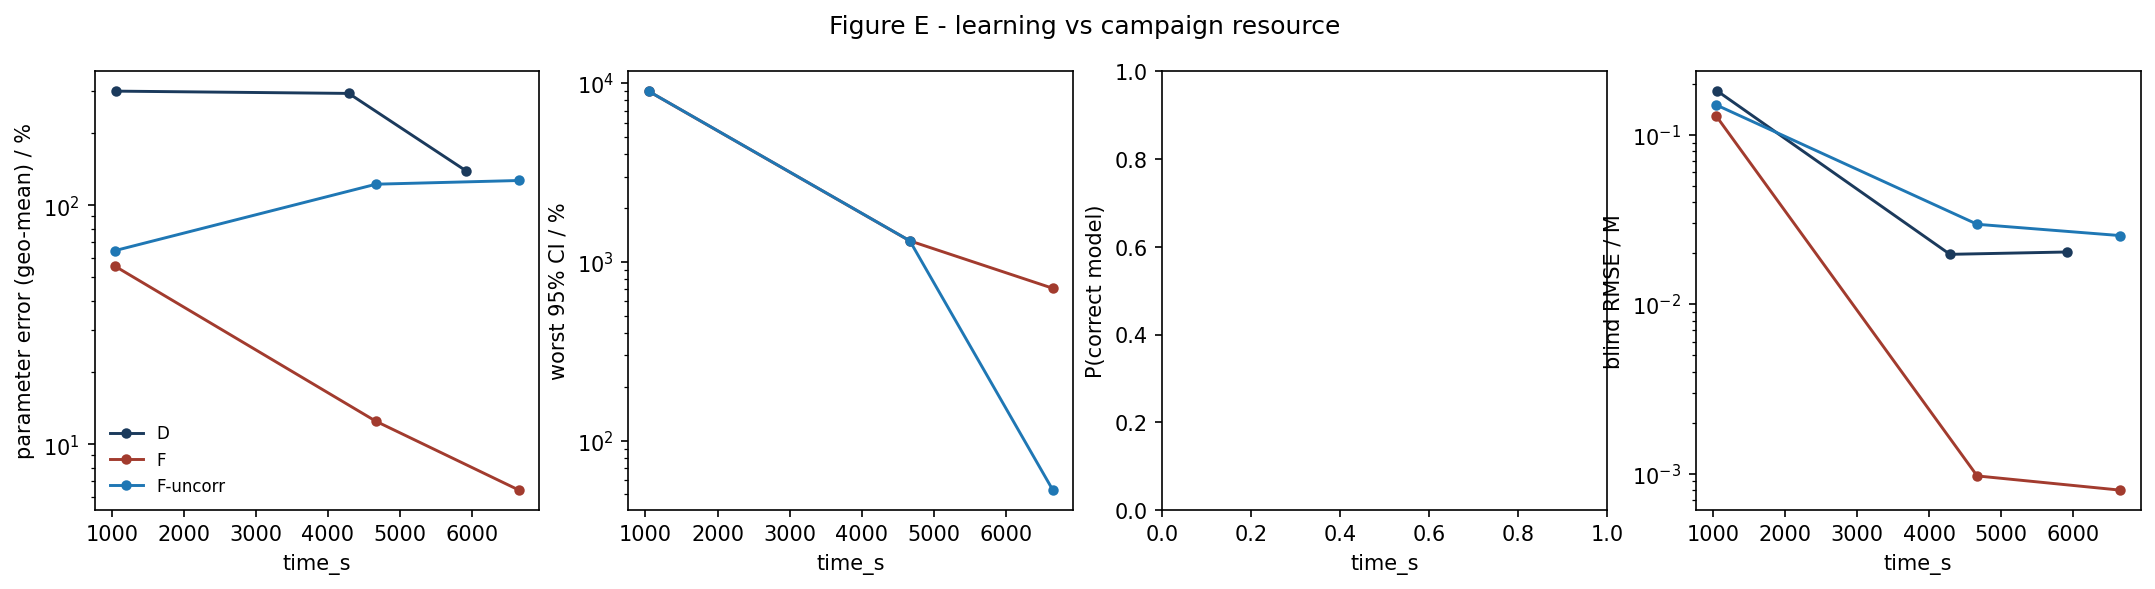

The table this chart was drawn from, first rows:
strategy, time_s, param_err_pct, max_rel_ci_pct, p_correct, blind_rmse_M
D, 1063, 300.7, nan, nan, 0.1811
D, 4288, 294.1, nan, nan, 0.0197
D, 5914, 139.6, nan, nan, 0.02034
F, 1042, 55.75, 9005, nan, 0.1297
F, 4665, 12.5, 1311, nan, 0.0009697
F, 6650, 6.44, 711, nan, 0.0007993
F-uncorr, 1042, 64.67, 9013, nan, 0.1503
F-uncorr, 4667, 122.7, 1311, nan, 0.02964
F-uncorr, 6651, 127.1, 52.77, nan, 0.02542
